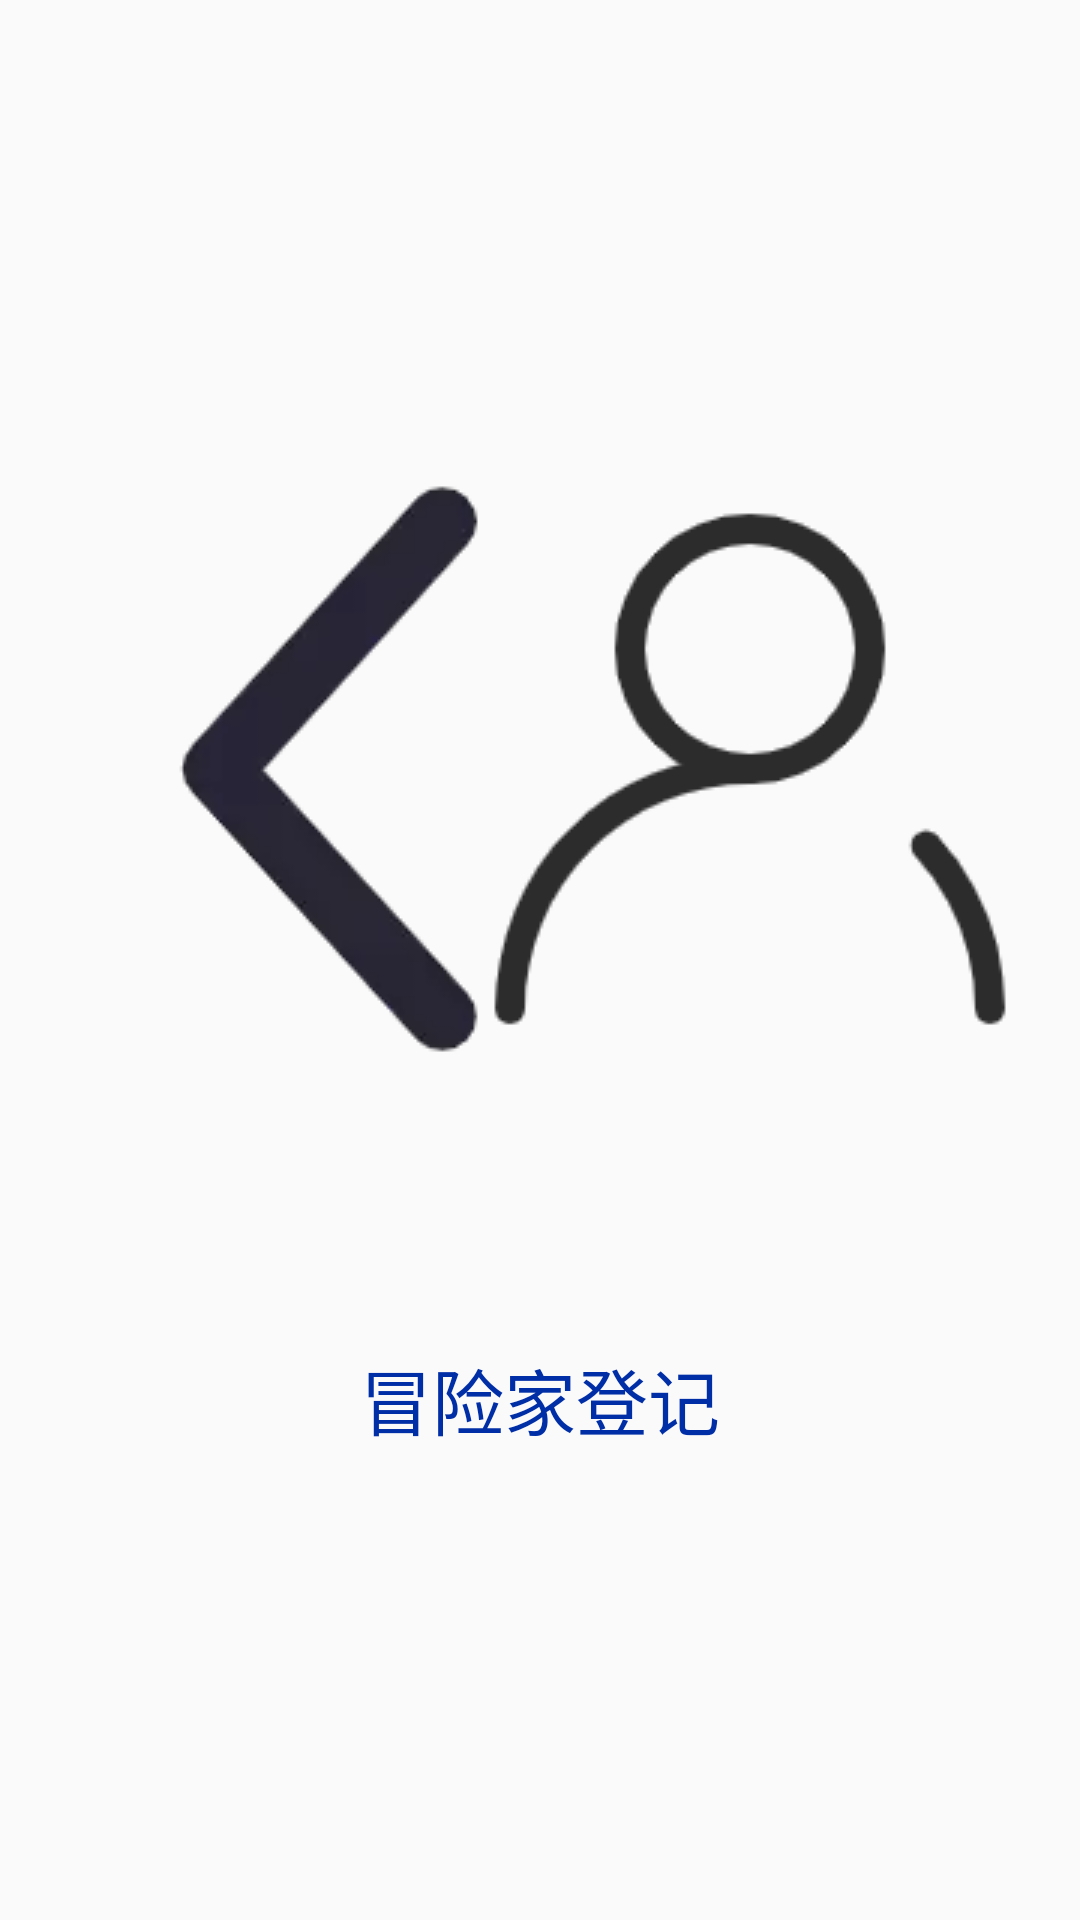

Layout XML and referenced resources for this Android screen:
<!-- AndroidManifest.xml: application theme Theme.QuestApplication -->
<!-- res/layout/title_register.xml -->
<?xml version="1.0" encoding="utf-8"?>
<RelativeLayout xmlns:android="http://schemas.android.com/apk/res/android"
    android:layout_width="match_parent"
    android:layout_height="50dip"
    android:gravity="center_vertical"
    android:padding="10dip">

    <ImageView
        android:id="@+id/iv_back_register"
        android:layout_width="wrap_content"
        android:layout_height="wrap_content"
        android:layout_alignParentLeft="true"
        android:src="@drawable/back"
        android:scaleType="fitStart" />

    <TextView
        android:layout_width="fill_parent"
        android:layout_height="wrap_content"
        android:gravity="center"
        android:fontFamily="@font/pixel"
        android:text="@string/app_name_register"
        android:textColor="@color/kleinBlue"
        android:textSize="24sp"
        android:layout_centerInParent="true" />

    <ImageView
        android:id="@+id/iv_returnLogin"
        android:layout_width="wrap_content"
        android:layout_height="wrap_content"
        android:layout_alignParentRight="true"
        android:src="@drawable/login"
        android:scaleType="fitEnd" />
</RelativeLayout>
<!-- resources referenced by this layout -->
<resources>
  <color name="kleinBlue">#002EA6</color>
  <!-- drawable back: webp bitmap (drawable, 1836 bytes) -->
  <!-- drawable login: png bitmap (drawable, 6374 bytes) -->
  <string name="app_name_register">冒险家登记</string>
  <style name="Theme.QuestApplication" parent="Theme.MaterialComponents.DayNight.NoActionBar.Bridge">
          
          <item name="colorPrimary">@color/pineFlowerYellow</item>
          <item name="colorPrimaryVariant">@color/pineFlowerYellow</item>
          <item name="colorOnPrimary">@color/white</item>
          
          <item name="colorSecondary">@color/teal_200</item>
          <item name="colorSecondaryVariant">@color/teal_700</item>
          <item name="colorOnSecondary">@color/black</item>
          
          <item name="android:statusBarColor">?attr/colorPrimaryVariant</item>
          
      </style>
  <color name="pineFlowerYellow">#FFE76F</color>
  <color name="white">#FFFFFFFF</color>
  <color name="teal_200">#FF03DAC5</color>
  <color name="teal_700">#FF018786</color>
  <color name="black">#FF000000</color>
</resources>
